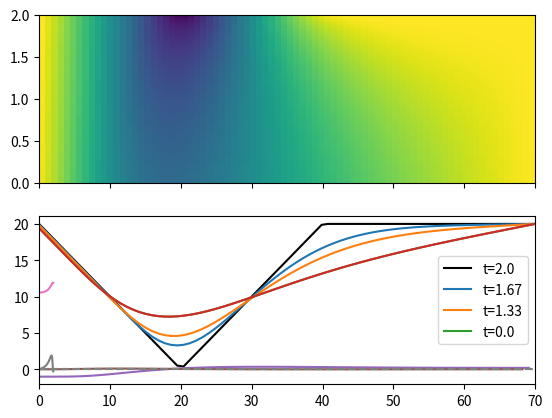

Python code for this plot:
import numpy as np

#Boundary conditions
#https://www.optiontradingtips.com/strategies/
def boundsCall(t, S, K, r, t_max, S_max, **kwargs):
	"""
	Lower, upper and maturity boundaries for a call option.
	t = array of timesteps
	S = array of stock prices
	K = Strike price(s)
	r = risk-free interest rate
	t_max = Time till maturity (in interest periods)
	S_max = Maximum considered stock price
	"""
	lbound = 0
	ubound = S_max - K*np.exp(-r*(t_max-t))
	matbound = np.maximum(S-K, 0)
	return lbound, ubound, matbound

def boundsPut(t, S, K, r, t_max, S_max, **kwargs):
	"""
	Lower, upper and maturity boundaries for a put option.
	t = array of timesteps
	S = array of stock prices
	K = Strike price(s)
	r = risk-free interest rate
	t_max = Time till maturity (in interest periods)
	S_max = Maximum considered stock price
	"""
	lbound = S_max - K*np.exp(-r*(t_max-t))
	ubound = 0
	matbound = np.maximum(K-S, 0)
	return lbound, ubound, matbound

def boundsButterfly(S, K, **kwargs):
	"""
	Lower, upper and maturity boundaries for a butterfly option.
	S = array of stock prices
	K = Strike price(s)
	"""
	lbound = 0
	ubound = 0
	matbound = np.minimum(np.maximum(S-K[0], 0), np.maximum(K[1]-S, 0))
	return lbound, ubound, matbound

def boundsStraddle(t, S, K, r, t_max, S_max, **kwargs):
	"""
	Lower, upper and maturity boundaries for a straddle option.
	S = array of stock prices
	K = Strike price(s)
	"""
	lbound = K
	ubound = S_max - K*np.exp(-r*(t_max-t))
	matbound = np.maximum(K-S, S-K)
	return lbound, ubound, matbound

def boundsStrangle(t, S, K, r, t_max, S_max, **kwargs):
	"""
	Lower, upper and maturity boundaries for a strangle option.
	S = array of stock prices
	K = Strike price(s)
	"""
	lbound = S_max - K[0]*np.exp(-r*(t_max-t))
	ubound = S_max - K[1]*np.exp(-r*(t_max-t))
	matbound = np.maximum(K[0]-S, np.maximum(S-K[1], 0))
	return lbound, ubound, matbound

def boundsCollar(S, K, **kwargs):
	"""
	Lower, upper and maturity boundaries for a collar option.
	S = array of stock prices
	K = Strike price(s)
	"""
	lbound = 0
	ubound = K[1]-K[0]
	matbound = np.minimum(np.maximum(S-K[0], 0), K[1]-K[0])
	return lbound, ubound, matbound

def boundsBackspread(t, S, K, r, t_max, S_max, **kwargs):
	"""
	Lower, upper and maturity boundaries for a backspread option.
	S = array of stock prices
	K = Strike price(s)
	"""
	lbound = K[0]
	ubound = K[1]-K[0]
	matbound = np.maximum(K[0]-S, np.minimum(S-K[0],K[1]-K[0]))
	return lbound, ubound, matbound




#Greeks
def Delta(S, V):
	"""
	Finds the first order partial derivative of the option price V w.r.t. the stock price S.
	S = Array of stock prices
	V = Array of corresponding option prices
	"""
	dS = max(S)/len(S)
	return np.diff(V)/dS

def Gamma(S, V):
	"""
	Finds the second order partial derivative of the option price V w.r.t. the stock price S.
	S = Array of stock prices
	V = Array of corresponding option prices
	"""
	dS = max(S)/len(S)
	return np.diff(np.diff(V))/dS**2

def Theta(t, V):
	"""
	Finds the first order partial derivative of the option price V w.r.t. the time t.
	t = Array of timesteps
	V = Array of corresponding option prices
	"""
	dt = max(t)/len(t)
	return np.diff(V)/dt


#Black-scholes equations
def BlackScholes_Euro(r, K, sigma, t_max, S_max, N, M, bounds):
	"""
	Calculates the option price according to the Black-Scholes PDE for European options, with the given parameters and boundary conditions.
	r = risk-free interest rate
	K = Strike price(s)
	C = net credit per share (only for Backspread options)
	sigma = Underlying volatity (stdev)
	t_max = Time till maturity (in interest periods)
	S_max = Maximum considered stock price (advised +4*sigma)
	N = Number of time (t) samples
	M = Number of stock price (S) samples
	bounds = function boundary conditions V(0,t), V(S_max,t), V(S, t_max)
	
	returns: t = (N-array) array of time steps
	returns: S = (M-array) array of stock prices
	returns: V = (N*M matrix) array of option prices
	"""

	#setup domain & boundary conditions
	t = np.linspace(0, t_max, N) 	#time range
	S = np.linspace(0, S_max, M) 	#Stock price range
	dt = max(t)/len(t) 				#t interval size
	dS = max(S)/len(S) 				#S interval size

	V = np.zeros((len(t),len(S)))
	V[:,0], V[:,-1], V[-1] = bounds(t=t, S=S, K=K, r=r, t_max=t_max, S_max=S_max)

	#Solve PDE
	for i in reversed(range(1, len(t))):
		for j in range(0, len(S)-1):
			V[i-1, j] = (dt*r*S[j]/dS)*(V[i,j+1]-V[i,j]) + (dt*sigma**2*S[j]**2)/(2*dS**2)*(V[i,j+1]+V[i,j-1]-2*V[i,j]) - dt*r*V[i,j] + V[i,j]

	return t, S, V


def BlackScholes_USA(r, K, sigma, t_max, S_max, N, M, bounds):
	"""
	Calculates the option price according to the Black-Scholes PDE for European options, with the given parameters and boundary conditions.
	r = risk-free interest rate
	K = Strike price(s)
	sigma = Underlying volatity (stdev)
	t_max = Time till maturity (in interest periods)
	S_max = Maximum considered stock price (advised +4*sigma)
	N = Number of time (t) samples
	M = Number of stock price (S) samples
	lbound = function for lower boundary condition V(0,t)
	ubound = function for upper boundary condition V(S_max,t)
	matbound = function for maturity condition V(S, t_max)
	
	returns: t = (N-array) array of time steps
	returns: S = (M-array) array of stock prices
	returns: V = (N*M matrix) array of option prices
	"""

	#Find European pricing
	t, S, V = BlackScholes_Euro(r=r, K=K, sigma=sigma, t_max=t_max, S_max=S_max, N=N, M=M, bounds=bounds)

	#Calculate early stopping price
	#https://papers.ssrn.com/sol3/papers.cfm?abstract_id=3068888
	return NotImplementedError()

	#return t, S, V



#example with butterfly option
if __name__ == '__main__':
	t, S, V = BlackScholes_Euro(r=0.015, K=[20,40], sigma=0.356, t_max=2.0, S_max=70, N=1800, M=80, bounds=boundsBackspread)

	import matplotlib.pyplot as plt
	fig, (ax1, ax2) = plt.subplots(2, sharex=True)
	ax1.imshow(V, extent=(0,S[-1],0,t[-1]), cmap='viridis', aspect='auto', origin='lower', interpolation='none')

	ax2.plot(S, V[-1], label='t='+str(np.round(t[-1], 2)), color='black')
	ax2.plot(S, V[int(len(V)/1.2)], label='t='+str(np.round(t[int(len(t)/1.2)], 2)))
	ax2.plot(S, V[int(len(V)/1.5)], label='t='+str(np.round(t[int(len(t)/1.5)], 2)))
	ax2.plot(S, V[0], label='t='+str(np.round(t[0], 2)))
	ax2.legend(), plt.show()


	#plot underlying greeks
	plt.plot(S, V[0], label='V')
	plt.plot(S[0:-1], Delta(S, V[0]), label=r'$\Delta$')
	plt.plot(S[0:-2], Gamma(S, V[0]), label=r'$\Gamma$')
	plt.axhline(0, linestyle='--', color='grey')
	#plt.legend(), plt.show()

	#plot time greeks
	plt.plot(t, V[:,36], label='S='+str(np.round(S[36], 2)))
	plt.plot(t[0:-1], Theta(t, V[:,36]), label=r'$\Theta$')
	plt.axhline(0, linestyle='--', color='grey')
	#plt.legend(), plt.show()
